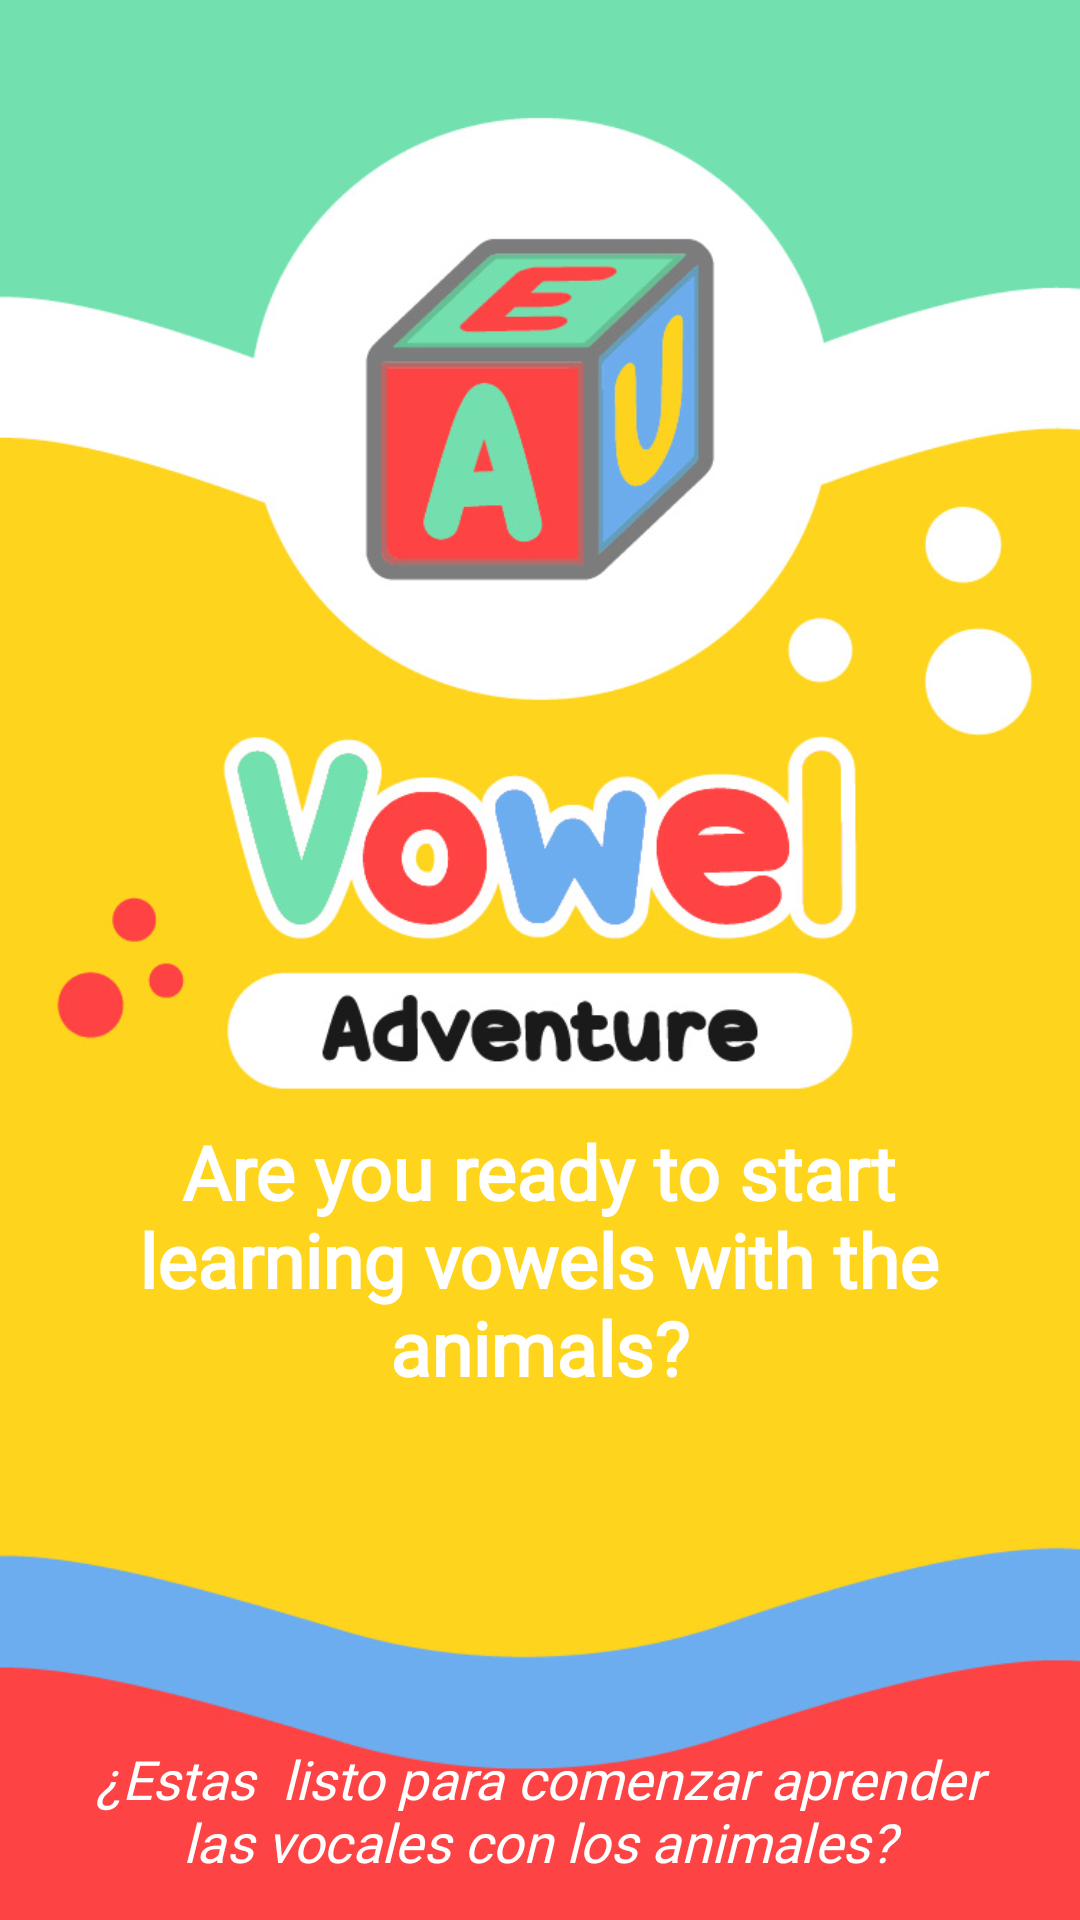

Here is an Android app screen rendered from its layout file. Give the layout XML and the strings, colors and styles it references.
<!-- AndroidManifest.xml: application theme AppTheme -->
<!-- res/layout/activity_main.xml -->
<?xml version="1.0" encoding="utf-8"?>
<layout xmlns:android="http://schemas.android.com/apk/res/android"
    xmlns:app="http://schemas.android.com/apk/res-auto"
    xmlns:tools="http://schemas.android.com/tools">

    <data>

    </data>

    <android.support.constraint.ConstraintLayout
        android:layout_width="match_parent"
        android:layout_height="match_parent"
        tools:context=".MainActivity">

        <ImageView
            android:layout_width="match_parent"
            android:layout_height="match_parent"
            android:scaleType="centerCrop"
            android:src="@drawable/fondo_inicio" />

        <TextView
            android:id="@+id/textView8"
            android:layout_width="324dp"
            android:layout_height="107dp"
            android:gravity="center"
            android:fontFamily="@font/century_gothic"
            android:text="Are you ready to start learning vowels with the animals?"
            android:textColor="@color/white"
            android:textSize="25dp"
            android:textStyle="bold"
            app:layout_constraintBottom_toBottomOf="parent"
            app:layout_constraintEnd_toEndOf="parent"
            app:layout_constraintHorizontal_bias="0.494"
            app:layout_constraintStart_toStartOf="parent"
            app:layout_constraintTop_toTopOf="parent"
            app:layout_constraintVertical_bias="0.687" />

        <ImageButton
            android:id="@+id/btn_inicio"
            android:layout_width="61dp"
            android:layout_height="79dp"
            android:adjustViewBounds="true"
            android:background="@android:color/transparent"
            android:scaleType="fitCenter"
            android:src="@drawable/inicio"
            app:layout_constraintEnd_toEndOf="parent"
            app:layout_constraintStart_toStartOf="parent"
            app:layout_constraintTop_toBottomOf="@+id/textView8" />

        <TextView
            android:id="@+id/textView"
            android:layout_width="320dp"
            android:layout_height="47dp"
            android:fontFamily="@font/century_gothic"
            android:gravity="center"
            android:text="¿Estas  listo para comenzar aprender las vocales con los animales?"
            android:textColor="@color/white"
            android:textSize="18dp"
            android:textStyle="italic"
            app:layout_constraintBottom_toBottomOf="parent"
            app:layout_constraintEnd_toEndOf="parent"
            app:layout_constraintHorizontal_bias="0.494"
            app:layout_constraintStart_toStartOf="parent"
            app:layout_constraintTop_toBottomOf="@+id/textView8"
            app:layout_constraintVertical_bias="0.891" />

    </android.support.constraint.ConstraintLayout>
</layout>
<!-- resources referenced by this layout -->
<resources>
  <!-- drawable fondo_inicio: jpg bitmap (drawable, 144826 bytes) -->
  <style name="AppTheme" parent="Theme.AppCompat.Light.NoActionBar">
      </style>
  <!-- not gathered from this repository: default colours our renderer supplied (Android Studio template values) -->
  <color name="white">#FFFFFFFF</color>
</resources>
